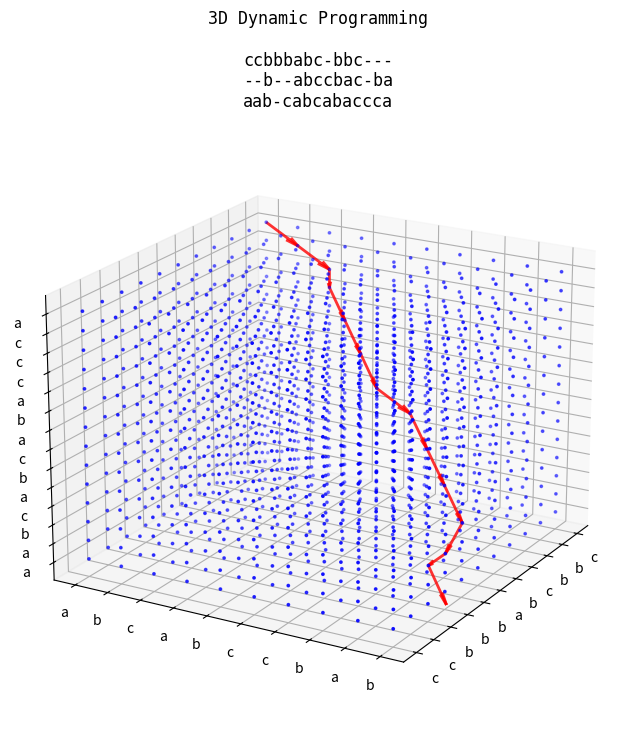

The script that saved this image:
import sys
import numpy as np
from matplotlib import pyplot as plt
import random

def printMatrix(m,s1,s2,s3):
  rows = len(m)
  columns = len(m[0])
  depth = len(m[0][0])
  x = []
  y = []
  z = []
  c = []
  for i in range(1,rows):
    for j in range(1,columns):
      for k in range(1,depth):
        x.append(i)
        y.append(j)
        z.append(k)
        c.append(m[i][j][k])

  plt.rcParams["figure.figsize"] = [4,4]
  plt.rcParams["figure.autolayout"] = True
  fig = plt.figure(figsize=(8, 8), dpi=80)
  ax = fig.add_subplot(111, projection='3d')
  ax.set_xticks(np.arange(len(s1)+1))
  ax.set_yticks(np.arange(len(s2)+1))
  ax.set_zticks(np.arange(len(s3)+1))
  tx = list(s1)
  ty = list(s2)
  tz = list(s3)
  tx.insert(0, "*")
  ty.insert(0, "*")
  tz.insert(0, "*")
  ax.set_xticklabels(tx)
  ax.set_yticklabels(ty)
  ax.set_zticklabels(tz)
  # Use this to ass scores lables on the cube
  #for i in range(len(x)):
  #  ax.text(x[i],y[i],z[i],  '%s' % (str(c[i])), size=10, zorder=1, color='k') 
  sc = ax.scatter(x,y,z,color='b',s=3)#[i]) 
  return plt, ax, fig, sc


alphabet = ["a","b","c","d","e","f","g","h","i","j","k","l","m","n","o","p","q","r","s","t","u","v","w","x","y","z","è","é","ò","à","ù","ì"," "]
# Edit the substitution matrix as you like
sub_matrix = [[0 for col in alphabet] for row in alphabet]
for i in range(len(alphabet)):
  for j in range(len(alphabet)):
    if alphabet[i]==alphabet[j]:
      sub_matrix[i][j] = 1
    else:
      sub_matrix[i][j] = -1

# 3D Dynamic Programming

s1 = "ccbbbabcbbc"#"il cane corre felice"#"bbcabcaa" #
s2 = "babccbacba"#"felice corre il cane"#"aabcbcab" #
s3 = "aabcabcabaccca"#"felice il cane"#"accbcaba" #

matrix = [[[0 for col in range(len(s3)+1)] for row in range(len(s2)+1)] for depth in range(len(s1)+1)]
print()
# Score calculation
max_position = (0,0,0)
max_value = -1
gap = 1
rows = len(matrix) #s2
columns = len(matrix[0]) #s3
depth = len(matrix[0][0]) #s1

# EDIT Here to make it Smith and Waterman
i = 0
for j in range(0,columns): #s3
  for k in range(0,depth): #s1
    matrix[i][j][k]=-1-j-k
j = 0
for i in range(0,rows): #s3
  for k in range(0,depth): #s1
    matrix[i][j][k]=-1-i-k
k = 0
for j in range(0,columns): #s3
  for i in range(0,rows): #s1
    matrix[i][j][k]=-1-j-i

matrix[0][0][0]=0

for i in range(1,rows): #s2
  for j in range(1,columns): #s3
    for k in range(1,depth): #s1
      # On the same layer
      up = matrix[i-1][j][k]-gap-gap
      left = matrix[i][j-1][k]-gap-gap
      diag = matrix[i-1][j-1][k]+sub_matrix[alphabet.index(s1[i-1])][alphabet.index(s2[j-1])]-gap
      # Previous layer
      back_up = matrix[i-1][j][k-1]+sub_matrix[alphabet.index(s1[i-1])][alphabet.index(s3[k-1])]-gap
      back_left = matrix[i][j-1][k-1]+sub_matrix[alphabet.index(s2[j-1])][alphabet.index(s3[k-1])]-gap
      back_diag = matrix[i-1][j-1][k-1]+(
          sub_matrix[alphabet.index(s1[i-1])][alphabet.index(s2[j-1])]+
          sub_matrix[alphabet.index(s1[i-1])][alphabet.index(s3[k-1])]+
          sub_matrix[alphabet.index(s2[j-1])][alphabet.index(s3[k-1])]
      )
      back = matrix[i][j][k-1]-gap-gap
      matrix[i][j][k] = max(up, left, diag, back_diag, back, back_up, back_left)
      if matrix[i][j][k] >= max_value:
        max_position = (i,j,k)
        max_value = matrix[i][j][k]
        
final_plot, final_ax, final_fig, final_sc = printMatrix(matrix, s1, s2 ,s3)
print(max_position)
print(max_value)

max_position = (0,0,0)
max_value = -1
for r in range(rows):
  for c in range(columns):
    if matrix[r][c][depth-1] >= max_value:
      max_position = (r,c,depth-1)
      max_value = matrix[r][c][depth-1]

for d in range(depth):
  for c in range(columns):
    if matrix[rows-1][c][d] >= max_value:
      max_position = (rows-1,c,d)
      max_value = matrix[rows-1][c][d]

for d in range(depth):
  for r in range(rows):
    if matrix[r][columns-1][d] >= max_value:
      max_position = (r,columns-1,d)
      max_value = matrix[r][columns-1][d]

r, c, d = (rows-1, columns-1, depth-1) #max_position#
l1 = ""
l2 = ""
l3 = ""
while True:
  #print(r,c,d)
  up = matrix[r-1][c][d]
  left = matrix[r][c-1][d]
  diag = matrix[r-1][c-1][d]

  back = matrix[r][c][d-1]
  back_up = matrix[r-1][c][d-1]
  back_left = matrix[r][c-1][d-1]
  back_diag = matrix[r-1][c-1][d-1]
  if (back_diag>=up and 
      back_diag>=diag and
      back_diag>=back and 
      back_diag>=back_up and 
      back_diag>=back_left and 
      back_diag>=left):
    print("back diag")
    final_plot.quiver(
        r, c, d, # <-- starting point of vector
        -1, -1, -1, # <-- directions of vector
        color = 'red', alpha = .8, lw = 2,
    )
    l1 = s1[r-1] + l1
    l2 = s2[c-1] + l2
    l3 = s3[d-1] + l3
    r = r - 1
    c = c - 1
    d = d - 1

  elif (back_left>=up and 
        back_left>=diag and
        back_left>=back and 
        back_left>=back_diag and 
        back_left>=back_up and 
        back_left>=left):
    print("back left")
    final_plot.quiver(
        r, c, d, # <-- starting point of vector
        0, -1, -1, # <-- directions of vector
        color = 'red', alpha = .8, lw = 2,
    )
    l1 = "-" + l1
    l2 = s2[c-1] + l2
    l3 = s3[d-1] + l3
    c = c - 1
    d = d - 1
  elif (back_up>=up and 
        back_up>=diag and
        back_up>=back and 
        back_up>=back_diag and 
        back_up>=back_left and 
        back_up>=left):
    print("back up")
    final_plot.quiver(
        r, c, d, # <-- starting point of vector
        -1, 0, -1, # <-- directions of vector
        color = 'red', alpha = .8, lw = 2,
    )
    l1 = s1[r-1] + l1
    l2 = "-" + l2
    l3 = s3[d-1] + l3
    r = r - 1
    d = d - 1
  elif (diag>=left and 
        diag>=up and
        diag>=back and 
        diag>=back_up and 
        diag>=back_left and 
        diag>back_diag):
    print("diag")
    final_plot.quiver(
        r, c, d, # <-- starting point of vector
        -1, -1, 0, # <-- directions of vector
        color = 'red', alpha = .8, lw = 2,
    )
    l1 = s1[r-1] + l1
    l2 = s2[c-1] + l2
    l3 = "-" + l3
    r = r - 1
    c = c - 1

  elif (back>=up and 
        back>=diag and
        back>=back_up and 
        back>=back_diag and 
        back>=back_left and 
        back>=left):
    print("back")
    final_plot.quiver(
        r, c, d, # <-- starting point of vector
        0, 0, -1, # <-- directions of vector
        color = 'red', alpha = .8, lw = 2,
    )
    l1 = "-" + l1
    l2 = "-" + l2
    l3 = s3[d-1] + l3
    d = d - 1
  elif (up>=left and 
        up>=diag and
        up>=back and 
        up>=back_up and 
        up>=back_left and 
        up>back_diag):
    print("up")
    final_plot.quiver(
        r, c, d, # <-- starting point of vector
        -1, 0, 0, # <-- directions of vector
        color = 'red', alpha = .8, lw = 2,
    )
    l1 = s1[r-1] + l1
    l2 = "-" + l2
    l3 = "-" + l3
    r = r - 1
  elif (left>=up and 
        left>=diag and
        left>=back and 
        left>=back_up and 
        left>=back_left and 
        left>back_diag):
    print("left")
    final_plot.quiver(
        r, c, d, # <-- starting point of vector
        0, -1, 0, # <-- directions of vector
        color = 'red', alpha = .8, lw = 2,
    )
    l1 = "-" + l1
    l2 = s2[c-1] + l2
    l3 = "-" + l3
    c = c - 1

  if ((r <= 0 or c <= 0) or 
      (r <= 0 or d <= 0) or
      (c <= 0 or d <= 0)):
    break

#Adding missing parts to results
print(r,c,d)
ss1 = s1[0:r]
ss2 = s2[0:c]
ss3 = s3[0:d]
print()
print(l1)
print(l2)
print(l3)
print()
l1 = ss1 + l1
l2 = ss2 + l2
l3 = ss3 + l3

needed = max(len(l1),len(l2),len(l3)) - len(l1)
l1 = '-' * needed + l1
needed = max(len(l1),len(l2),len(l3)) - len(l2)
l2 = '-' * needed + l2
needed = max(len(l1),len(l2),len(l3)) - len(l3)
l3 = '-' * needed + l3

print(l1)
print(l2)
print(l3)

final_plot.title("3D Dynamic Programming\n\n"+l1+"\n"+l2+"\n"+l3,{'fontname':'DejaVu Sans Mono'})
final_ax.view_init(20, 210)
final_plot.show()

